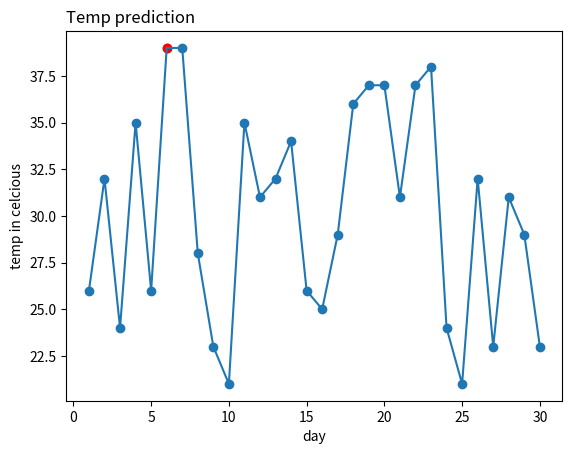

Write Python code to recreate this figure.
import random
import matplotlib.pyplot as plt
import numpy as np

day =np.arange(1,31)
temp =np.random.randint(20,40,30)


plt.plot(day, temp)
plt.scatter(day,temp)

max_index = np.argmax(temp)
plt.scatter(day[max_index], temp[max_index], color='red')

plt.xlabel("day")
plt.ylabel("temp in celcious")
plt.title("Temp prediction", loc='left')

plt.show()
